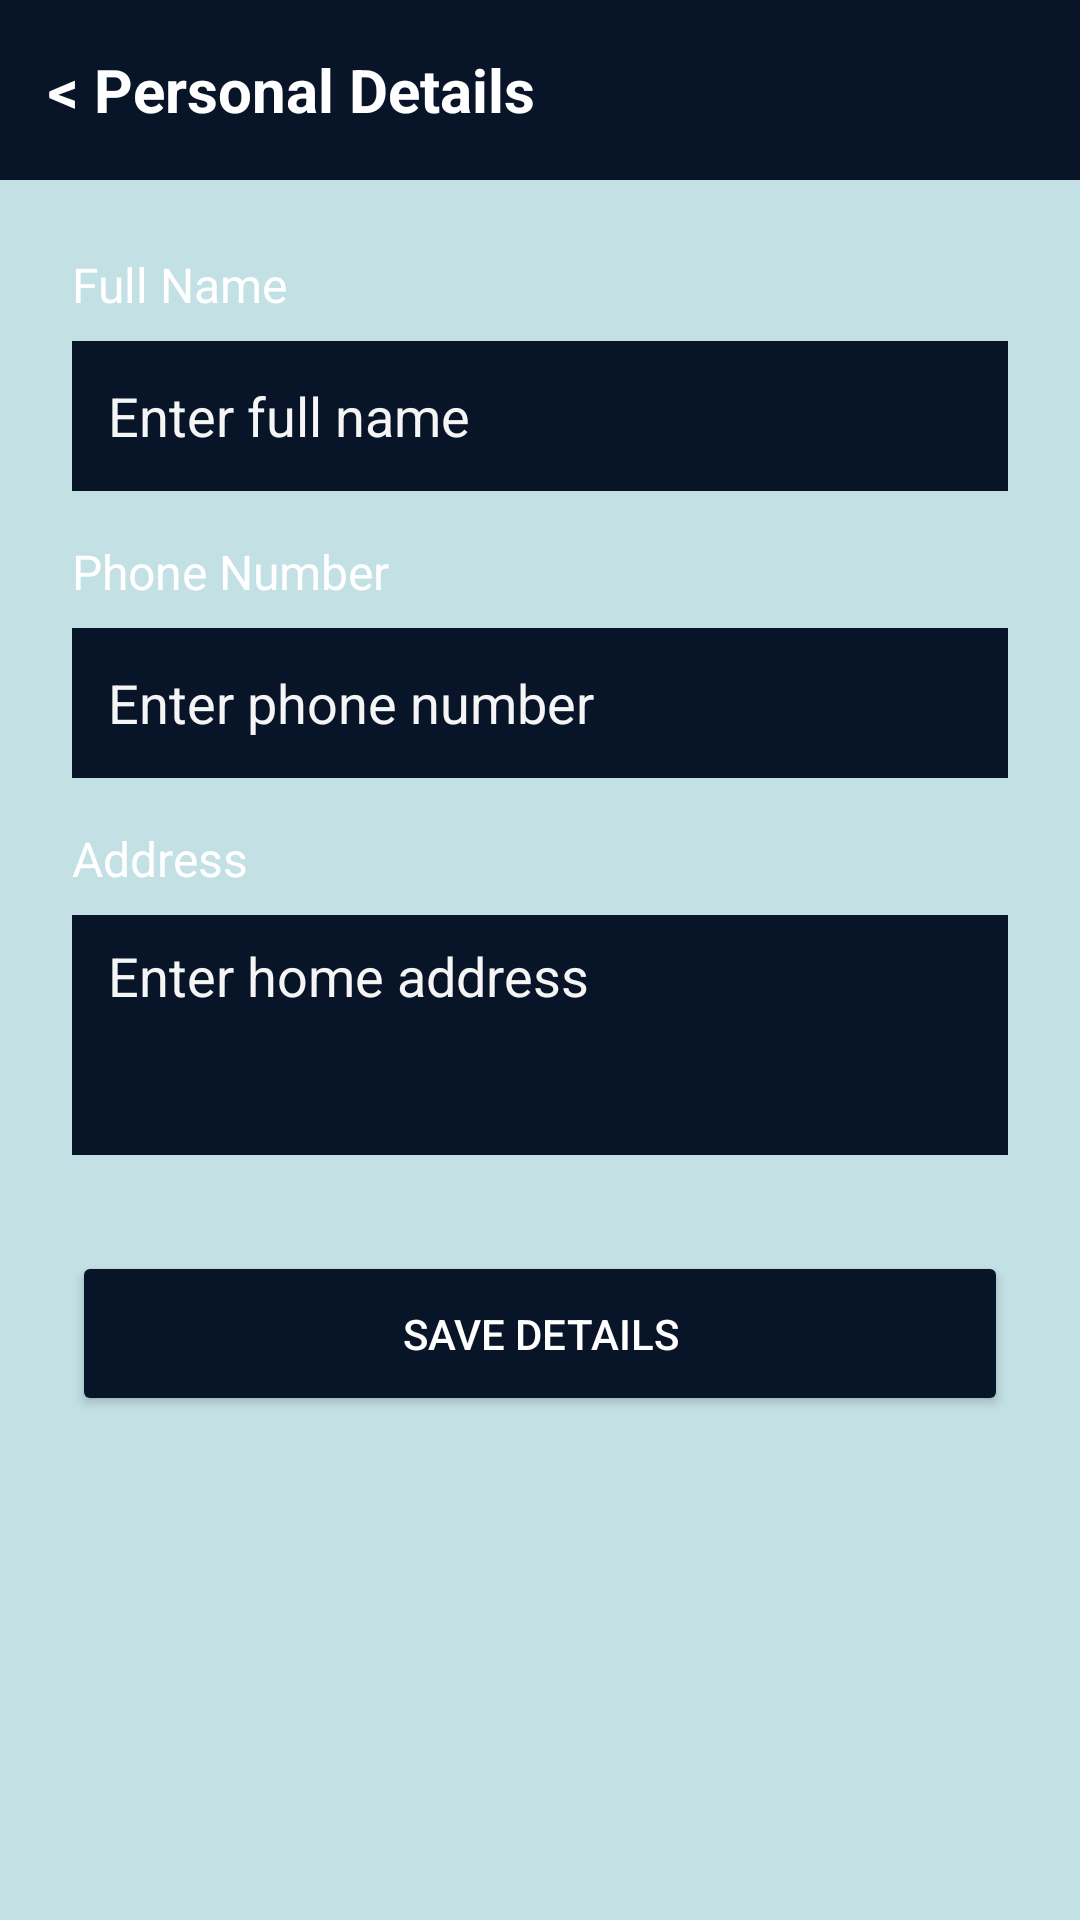

The Android layout XML behind this screen, and the referenced resources:
<!-- AndroidManifest.xml: application theme Theme.CURATOR -->
<!-- res/layout/activity_personal_details.xml -->
<?xml version="1.0" encoding="utf-8"?>
<androidx.constraintlayout.widget.ConstraintLayout xmlns:android="http://schemas.android.com/apk/res/android"
    xmlns:app="http://schemas.android.com/apk/res-auto"
    android:layout_width="match_parent"
    android:layout_height="match_parent"
    android:background="@color/lightPurple">

    <LinearLayout
        android:id="@+id/top_bar"
        android:layout_width="match_parent"
        android:layout_height="60dp"
        android:background="@color/primaryPurple"
        android:gravity="center_vertical"
        android:paddingHorizontal="16dp"
        app:layout_constraintTop_toTopOf="parent">

        <TextView
            android:id="@+id/btn_back"
            android:layout_width="wrap_content"
            android:layout_height="wrap_content"
            android:text="&lt; Personal Details"
            android:textColor="@color/text_white"
            android:textSize="20sp"
            android:textStyle="bold" />
    </LinearLayout>

    <ScrollView
        android:layout_width="match_parent"
        android:layout_height="0dp"
        app:layout_constraintBottom_toBottomOf="parent"
        app:layout_constraintTop_toBottomOf="@id/top_bar">

        <LinearLayout
            android:layout_width="match_parent"
            android:layout_height="wrap_content"
            android:orientation="vertical"
            android:padding="24dp">

            <TextView
                android:layout_width="wrap_content"
                android:layout_height="wrap_content"
                android:text="Full Name"
                android:textColor="@color/text_white"
                android:textSize="16sp" />

            <EditText
                android:id="@+id/et_full_name"
                android:layout_width="match_parent"
                android:layout_height="50dp"
                android:layout_marginTop="8dp"
                android:background="@color/primaryPurple"
                android:paddingHorizontal="12dp"
                android:hint="Enter full name"
                android:textColor="@color/text_white"
                android:textColorHint="@color/lightGray" />

            <TextView
                android:layout_width="wrap_content"
                android:layout_height="wrap_content"
                android:layout_marginTop="16dp"
                android:text="Phone Number"
                android:textColor="@color/text_white"
                android:textSize="16sp" />

            <EditText
                android:id="@+id/et_phone"
                android:layout_width="match_parent"
                android:layout_height="50dp"
                android:layout_marginTop="8dp"
                android:background="@color/primaryPurple"
                android:paddingHorizontal="12dp"
                android:hint="Enter phone number"
                android:inputType="phone"
                android:textColor="@color/text_white"
                android:textColorHint="@color/lightGray" />

            <TextView
                android:layout_width="wrap_content"
                android:layout_height="wrap_content"
                android:layout_marginTop="16dp"
                android:text="Address"
                android:textColor="@color/text_white"
                android:textSize="16sp" />

            <EditText
                android:id="@+id/et_address"
                android:layout_width="match_parent"
                android:layout_height="80dp"
                android:layout_marginTop="8dp"
                android:background="@color/primaryPurple"
                android:paddingHorizontal="12dp"
                android:gravity="top"
                android:paddingTop="8dp"
                android:hint="Enter home address"
                android:textColor="@color/text_white"
                android:textColorHint="@color/lightGray" />

            <Button
                android:id="@+id/btn_save_details"
                android:layout_width="match_parent"
                android:layout_height="55dp"
                android:layout_marginTop="32dp"
                android:backgroundTint="@color/primaryPurple"
                android:text="Save Details"
                android:textColor="@color/text_white" />

        </LinearLayout>
    </ScrollView>

</androidx.constraintlayout.widget.ConstraintLayout>
<!-- resources referenced by this layout -->
<resources>
  <color name="lightGray">#F5F5F5</color>
  <color name="lightPurple">#c3e0e5</color>
  <color name="primaryPurple">#081427</color>
  <color name="text_white">#FFFFFF</color>
  <style name="Theme.CURATOR" parent="Base.Theme.CURATOR" />
  <style name="Base.Theme.CURATOR" parent="Theme.Material3.DayNight.NoActionBar">
          
          <item name="colorPrimary">@color/primaryPurple</item>
          <item name="colorPrimaryDark">@color/darkPurple</item>
          <item name="colorSecondary">@color/lightPurple</item>
          <item name="android:statusBarColor">@color/primaryPurple</item>
          <item name="android:windowLightStatusBar">false</item>
          <item name="android:navigationBarColor">@color/primaryPurple</item>
          <item name="android:windowLightNavigationBar" tools:targetApi="o_mr1">false</item>
          <item name="android:windowBackground">@color/lightPurple</item>
      </style>
  <color name="darkPurple">#040a1a</color>
</resources>
